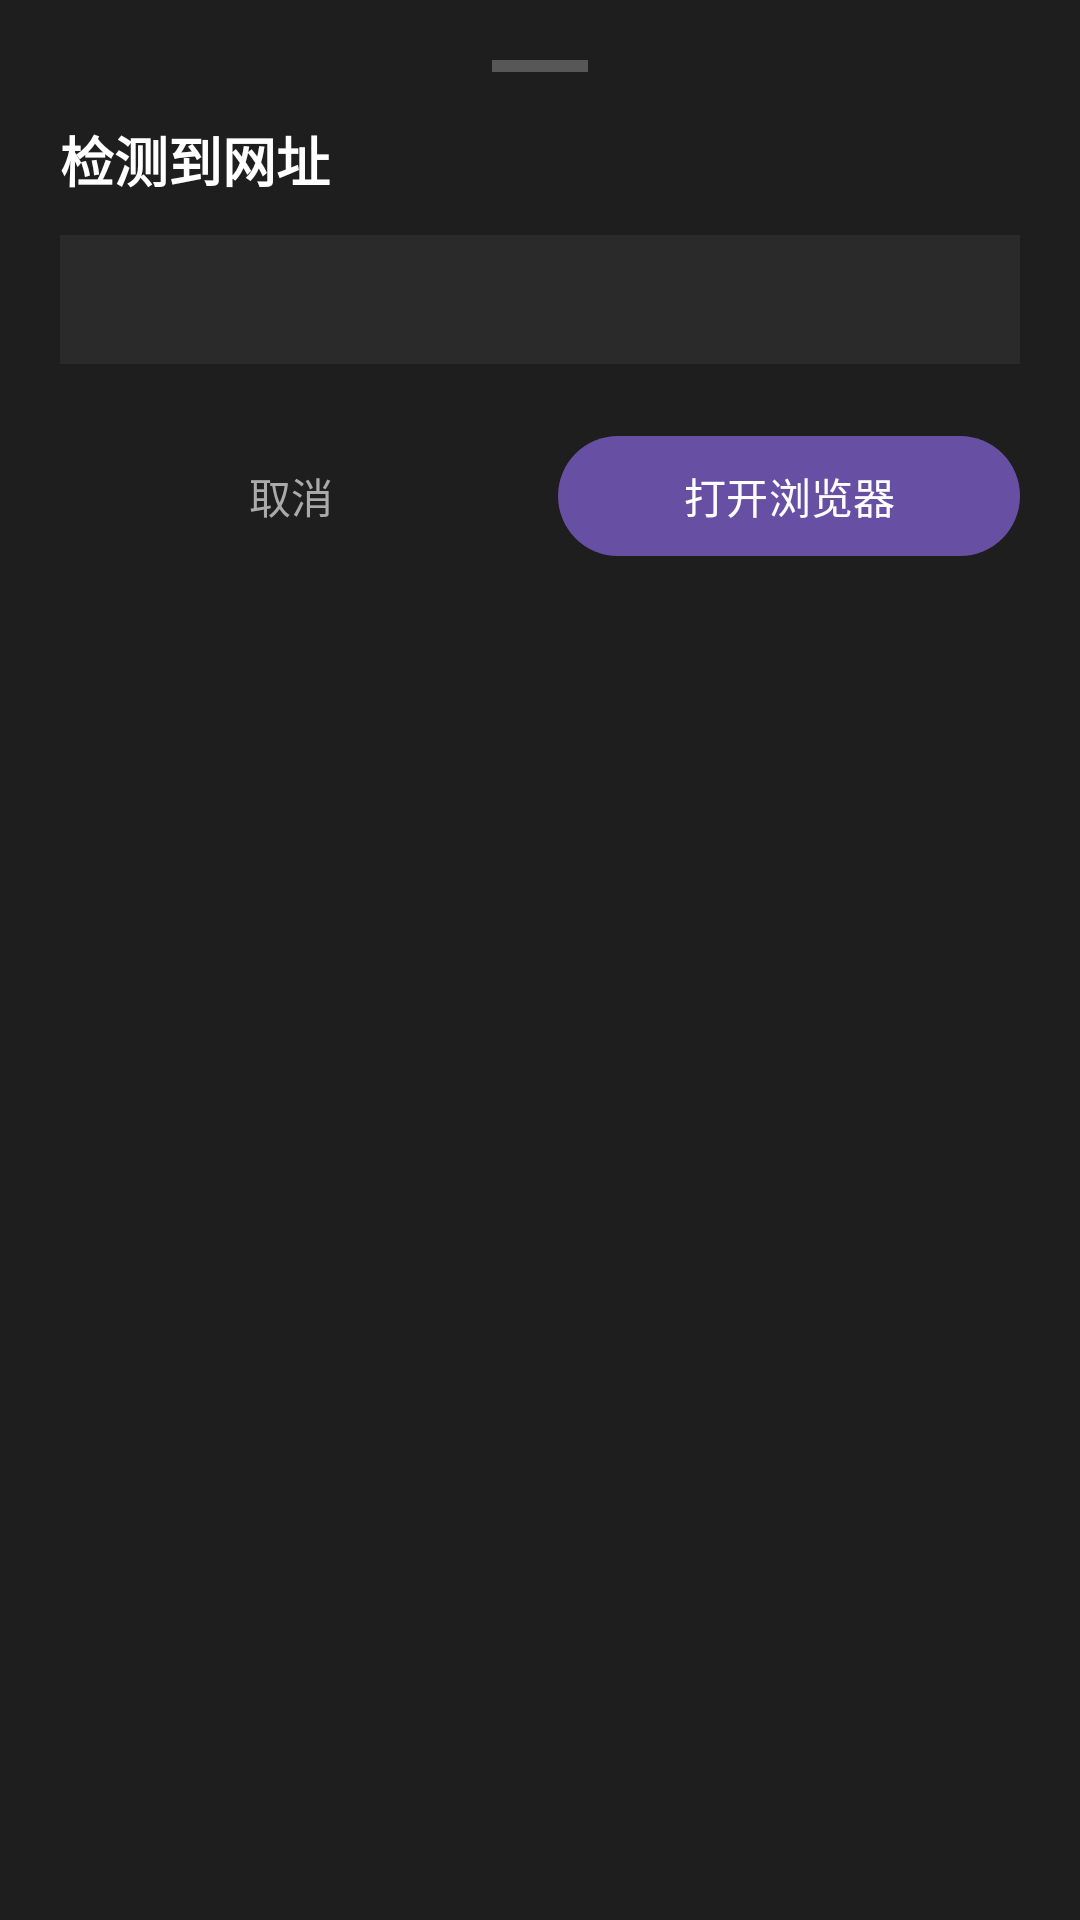

The Android layout XML behind this screen, and the referenced resources:
<!-- AndroidManifest.xml: application theme Theme.Scanner -->
<!-- res/layout/dialog_url_prompt.xml -->
<?xml version="1.0" encoding="utf-8"?>
<LinearLayout xmlns:android="http://schemas.android.com/apk/res/android"
    android:layout_width="match_parent"
    android:layout_height="wrap_content"
    android:background="#1E1E1E"
    android:orientation="vertical"
    android:padding="20dp">

    
    <View
        android:layout_width="32dp"
        android:layout_height="4dp"
        android:layout_gravity="center_horizontal"
        android:layout_marginBottom="16dp"
        android:background="#40FFFFFF" />

    
    <TextView
        android:layout_width="wrap_content"
        android:layout_height="wrap_content"
        android:text="@string/title_url_detected"
        android:textColor="#FFFFFF"
        android:textSize="18sp"
        android:textStyle="bold" />

    
    <TextView
        android:id="@+id/tvUrlContent"
        android:layout_width="match_parent"
        android:layout_height="wrap_content"
        android:layout_marginTop="12dp"
        android:background="#2A2A2A"
        android:padding="12dp"
        android:textColor="#DCDCDC"
        android:textSize="14sp" />

    
    <LinearLayout
        android:layout_width="match_parent"
        android:layout_height="wrap_content"
        android:layout_marginTop="20dp"
        android:orientation="horizontal">

        <com.google.android.material.button.MaterialButton
            android:id="@+id/btnCancelUrl"
            style="@style/Widget.Material3.Button.TextButton"
            android:layout_width="0dp"
            android:layout_height="wrap_content"
            android:layout_weight="1"
            android:text="@string/action_cancel"
            android:textColor="#AAAAAA" />

        <com.google.android.material.button.MaterialButton
            android:id="@+id/btnOpenUrl"
            android:layout_width="0dp"
            android:layout_height="wrap_content"
            android:layout_marginStart="12dp"
            android:layout_weight="1"
            android:text="@string/action_open_browser" />
    </LinearLayout>
</LinearLayout>
<!-- resources referenced by this layout -->
<resources>
  <string name="action_cancel">取消</string>
  <string name="action_open_browser">打开浏览器</string>
  <string name="title_url_detected">检测到网址</string>
  <style name="Theme.Scanner" parent="Base.Theme.Scanner" />
  <style name="Base.Theme.Scanner" parent="Theme.Material3.DayNight.NoActionBar">
          
          
      </style>
</resources>
